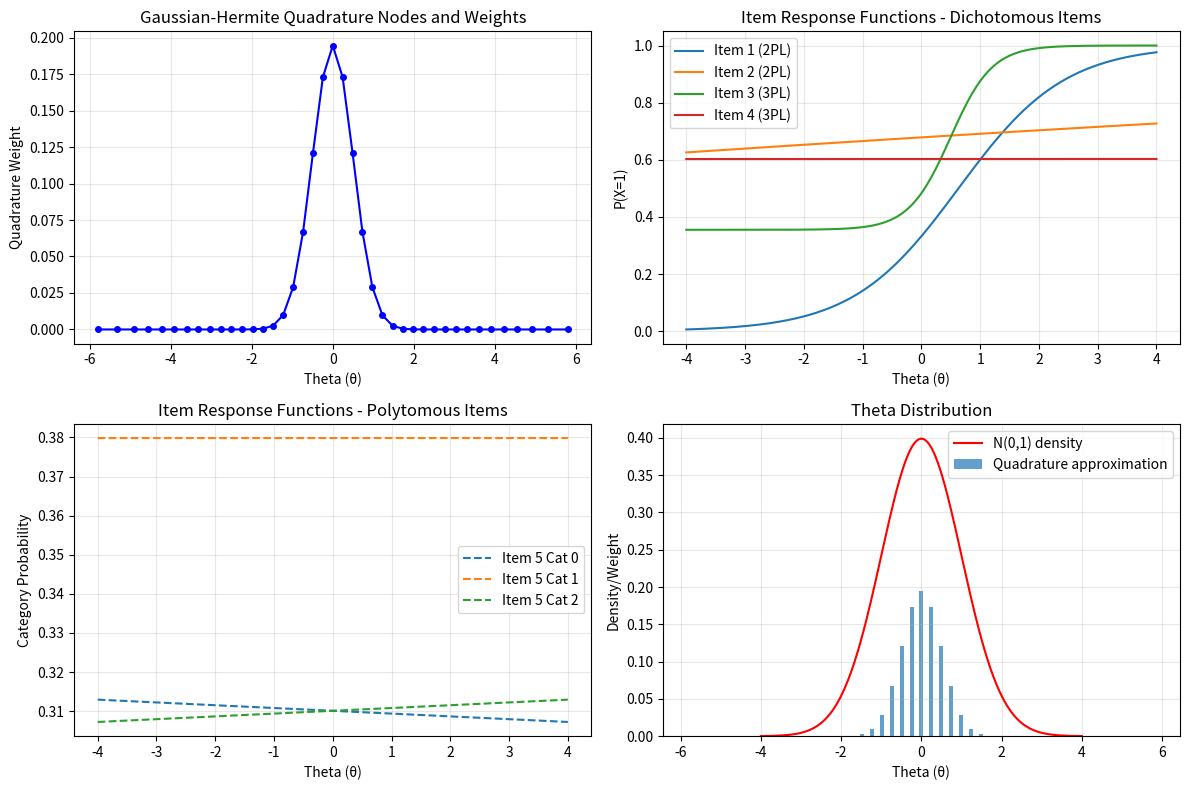

Write Python code to recreate this figure.
from __future__ import annotations
from dataclasses import dataclass
from typing import Dict, List, Sequence, Tuple, Union, Optional
import numpy as np
import pandas as pd
from numpy.polynomial.hermite import hermgauss
from scipy.special import expit, logsumexp
from scipy.optimize import minimize


# -------------------------
# IRF with D constant
# -------------------------
@dataclass
class ItemResponseFunction:
    model: str                              # "2PL", "3PL", "GPCM"
    params: Dict[str, Union[float, np.ndarray]]
    D: float = 1.7

    def _irf_dichotomous(self, theta: np.ndarray) -> np.ndarray:
        """
        General dichotomous IRF supporting 2PL / 3PL (/ 4PL).
        Parameters expected in self.params:
        - a: discrimination (float)
        - b: difficulty (float)
        - c: lower asymptote (guessing; default 0.0)   -> 3PL if c>0
        
        Returns
        -------
        np.ndarray of shape (n_theta, 2): [P(X=0), P(X=1)]
        """
        a = float(self.params.get("a", 1.0))
        b = float(self.params.get("b", 0.0))
        c = float(self.params.get("c", 0.0))  # 2PL if c=0

        z = self.D * a * (np.atleast_1d(theta) - b)
        p1 = c + (1 - c) * expit(z)           # unified 2PL/3PL/4PL form
        return np.column_stack([1.0 - p1, p1])

    def _irf_gpcm(self, theta: np.ndarray) -> np.ndarray:
        a = float(self.params["a"])
        tau = np.asarray(self.params["b"], dtype=float)  # step parameters length K; sum-to-zero centering recommended
        K = tau.size
        # Precompute cumulative sums of tau for k=1..K
        csum_tau = np.cumsum(tau)
        # For each theta, compute scores for k=0..K:
        # score(k) = D*a*(k*theta - sum_{m<=k} tau_m), with score(0)=0
        th = theta[:, None]
        k_vec = np.arange(K + 1, dtype=float)[None, :]  # (1,K+1)
        # sum_{m<=k} tau_m for k=0..K (with 0 at k=0)
        sum_tau_upto_k = np.concatenate([np.array([0.0]), csum_tau])[None, :]  # (1,K+1)
        scores = self.D * a * (k_vec * th - sum_tau_upto_k)                    # (n_theta, K+1)
        # normalize
        scores -= scores.max(axis=1, keepdims=True)
        numer = np.exp(scores)
        return numer / numer.sum(axis=1, keepdims=True)

    def __call__(self, theta: Union[float, np.ndarray]) -> pd.DataFrame:
        theta = np.atleast_1d(np.asarray(theta, dtype=float))
        if self.model == "2PL" or self.model == "3PL":
            mat = self._irf_dichotomous(theta)
        elif self.model == "GPCM":
            mat = self._irf_gpcm(theta)
        else:
            raise ValueError(f"Unknown model {self.model}")
        # numeric safety
        mat = np.clip(mat, 1e-12, 1.0)
        mat /= mat.sum(axis=1, keepdims=True)
        cols = [f"cat_{k}" for k in range(mat.shape[1])]
        return pd.DataFrame(mat, index=theta, columns=cols)

# # Dichotomous 2PL
# irf = ItemResponseFunction("2PL", {"a": 1.2, "b": 0.0})
# print("np.ndarray: ", irf([-2, -1, 0, 1, 2]))
# print("float: ", irf(2), type(irf(2)))

# # Polytomous GPCM
# irf_gpcm = ItemResponseFunction("GPCM", {"a": [1.0, 1.0], "b": [-1.0, 1.0]})
# print("np.ndarray: ", irf_gpcm([-2, -1, 0, 1, 2]))
# print("float: ", irf_gpcm(2), type(irf_gpcm(2)))

# -------------------------
# Gaussian-Hermite nodes for N(0,1)
# -------------------------
def normal_gh_quadrature(Q: int = 41) -> Tuple[np.ndarray, np.ndarray]:
    x, w = hermgauss(Q)              # integrates exp(-x^2) f(x)
    theta_q = x / np.sqrt(2.0)
    pi_q = w / np.sqrt(np.pi)
    pi_q = pi_q / pi_q.sum()
    return theta_q.astype(float), pi_q.astype(float)


# -------------------------
# Helpers: starts, transforms, numerics
# -------------------------
def _inv_logit(p: float) -> float:
    p = np.clip(p, 1e-8, 1 - 1e-8)
    return np.log(p / (1 - p))

def _starts_for_item(
        x: np.ndarray,
        model: str,
        K: Optional[int],
        D: float
    ) -> Dict[str, Union[float, np.ndarray]]:
    """Heuristic starting values based on marginal proportions."""
    x = x[~np.isnan(x)]
    if model == "2PL":
        # proportion correct
        if x.size == 0:
            return {"a": 1.0, "b": 0.0}
        p = np.mean(x > 0.5)
        a0 = 1.0
        b0 = -_inv_logit(p) / (D * a0)
        return {"a": np.clip(a0, 0.25, 2.5), "b": np.clip(b0, -2.5, 2.5)}
    elif model == "3PL":
        if x.size == 0:
            return {"a": 1.0, "b": 0.0, "c": 0.0}
        p = np.mean(x > 0.5)
        a0 = 1.0
        b0 = -_inv_logit(p) / (D * a0)
        # For 3PL, set a modest guessing parameter
        c0 = 0.1 if p > 0.1 else p * 0.5
        return {
            "a": np.clip(a0, 0.25, 2.5), 
            "b": np.clip(b0, -2.5, 2.5),
            "c": np.clip(c0, 1e-6, 0.499)
        }
    elif model == "GPCM":
        if K is None:
            K = int(np.nanmax(x))
        # evenly spaced step parameters centered to 0
        tau = np.linspace(-1.0, 1.0, K)
        tau -= tau.mean()
        return {"a": 1.0, "b": tau.astype(float)}
    else:
        raise ValueError(model)

def _center_gpcm_steps(tau: np.ndarray) -> np.ndarray:
    return tau - np.mean(tau)

def _pack_params_2pl(a: float, b: float) -> np.ndarray:
    return np.array([np.log(np.clip(a, 1e-4, 1e4)), b], dtype=float)

def _unpack_params_2pl(p: np.ndarray) -> Tuple[float, float]:
    loga, b = p
    return float(np.exp(loga)), float(b)

def _pack_params_3pl(a: float, b: float, c: float) -> np.ndarray:
    return np.array([np.log(np.clip(a, 1e-4, 1e4)), b, _inv_logit(c)], dtype=float)

def _unpack_params_3pl(p: np.ndarray) -> Tuple[float, float, float]:
    loga, b, logit_c = p
    return float(np.exp(loga)), float(b), float(expit(logit_c))

def _pack_params_gpcm(a: float, tau: np.ndarray) -> np.ndarray:
    # unconstrained u; centered during unpack
    return np.concatenate([[np.log(np.clip(a, 1e-4, 1e4))], np.asarray(tau, dtype=float)])

def _unpack_params_gpcm(p: np.ndarray) -> Tuple[float, np.ndarray]:
    loga = p[0]
    tau = _center_gpcm_steps(np.asarray(p[1:], dtype=float))
    return float(np.exp(loga)), tau.astype(float)

def _numeric_hessian(func, x: np.ndarray, eps: float = 1e-4) -> np.ndarray:
    """Symmetric numeric Hessian of a scalar function."""
    x = x.astype(float)
    n = x.size
    H = np.zeros((n, n), dtype=float)
    # Precompute f(x) only if helpful? We use 2nd diff formula.
    for i in range(n):
        for j in range(i, n):
            ei = np.zeros_like(x); ei[i] = eps
            ej = np.zeros_like(x); ej[j] = eps
            fpp = func(x + ei + ej)
            fpm = func(x + ei - ej)
            fmp = func(x - ei + ej)
            fmm = func(x - ei - ej)
            H[i, j] = (fpp - fpm - fmp + fmm) / (4 * eps * eps)
            H[j, i] = H[i, j]
    return H


# -------------------------
# Per-item EM objective (M-step)
# -------------------------
def _q_objective_2pl(pvec: np.ndarray, theta_q: np.ndarray, s_qk: np.ndarray, D: float) -> float:
    a, b = _unpack_params_2pl(pvec)
    z = D * a * (theta_q - b)
    p1 = expit(z)
    p0 = 1.0 - p1
    P = np.column_stack([p0, p1])                # (Q,2)
    P = np.clip(P, 1e-12, 1.0)
    # Q_j = sum_q sum_k s_qk * log P_qk ; we return negative for minimize
    return -np.sum(s_qk * np.log(P))

def _q_objective_3pl(pvec: np.ndarray, theta_q: np.ndarray, s_qk: np.ndarray, D: float) -> float:
    a, b, c = _unpack_params_3pl(pvec)
    z = D * a * (theta_q - b)
    p1 = c + (1 - c) * expit(z)
    p0 = 1.0 - p1
    P = np.column_stack([p0, p1])                # (Q,2)
    P = np.clip(P, 1e-12, 1.0)
    # Q_j = sum_q sum_k s_qk * log P_qk ; we return negative for minimize
    return -np.sum(s_qk * np.log(P))

def _q_objective_gpcm(pvec: np.ndarray, theta_q: np.ndarray, s_qk: np.ndarray, D: float) -> float:
    a, tau = _unpack_params_gpcm(pvec)            # tau shape (K,)
    K = tau.size
    csum_tau = np.cumsum(tau)
    k_vec = np.arange(K + 1, dtype=float)[None, :]
    sum_tau_upto_k = np.concatenate([np.array([0.0]), csum_tau])[None, :]
    scores = D * a * (k_vec * theta_q[:, None] - sum_tau_upto_k)  # (Q,K+1)
    scores -= scores.max(axis=1, keepdims=True)
    P = np.exp(scores)
    P /= P.sum(axis=1, keepdims=True)
    P = np.clip(P, 1e-12, 1.0)
    return -np.sum(s_qk * np.log(P))


# -------------------------
# Main MMLE-EM
# -------------------------
@dataclass
class MMLEEMResult:
    loglik: float
    converged: bool
    n_iter: int
    theta_nodes: np.ndarray
    theta_weights: np.ndarray
    items: List[Dict[str, object]]               # per-item dicts with params, SEs, model, etc.

def mmle_em(
    responses: Union[np.ndarray, pd.DataFrame],
    item_models: Sequence[str],
    init_params: Optional[Sequence[Dict[str, Union[float, np.ndarray]]]] = None,
    Q: int = 41,
    D: float = 1.7,
    tol: float = 1e-6,
    max_iter: int = 200,
    compute_se: bool = True,
    random_state: Optional[int] = None
) -> MMLEEMResult:
    """
    Mixed-format MMLE-EM for 2PL, 3PL, and GPCM items.

    Parameters
    ----------
    responses : (N, J)
        array-like of integers (0..K_j), np.nan for missing.
    item_models : list[str] of length J;
        each in {"2PL","3PL","GPCM"}.
    init_params : optional list[dict],
        initial parameters per item; if None, auto-starts.
    Q : int
        Gauss-Hermite nodes.
    D : float
        logistic scaling constant (default 1.7).
    tol : float
        convergence tolerance on log-likelihood and sup-norm of parameter change.
    max_iter : int
        maximum EM iterations.
    compute_se : bool
        if True, numeric Hessian of M-step objective for SEs.
    
    Usage
    -----
    >>> import numpy as np
    >>> from EqUMP.base.estimation import mmle_em
    >>> responses = np.array([[0, 1, 2], [1, 2, np.nan]])
    >>> item_models = ["2PL", "3PL", "GPCM"]
    >>> init_params = None
    >>> Q = 41
    >>> D = 1.7
    >>> tol = 1e-6
    >>> max_iter = 200
    >>> compute_se = True
    >>> random_state = None
    >>> result = mmle_em(responses, item_models, init_params, Q, D, tol, max_iter, compute_se, random_state)

    Details
    -------
    - Assumptions
        - Latent trait: theta ~ N(0,1); integrated by Gauss–Hermite quadrature (Q nodes).
        - Logistic IRFs with scaling constant D (default 1.7).
        - Missing responses are MAR and omitted from the per-examinee likelihood.

    References
    -----------
    Bock, R. D., & Aitkin, M. (1981). Marginal maximum likelihood estimation of item parameters: Application of an EM algorithm. Psychometrika, 46(4), 443–459. https://doi.org/10.1007/BF02293801
    Muraki, E. (1992). A generalized partial credit model: Application of an EM algorithm. Applied Psychological Measurement, 16(2), 159–176. https://doi.org/10.1177/014662169201600206
    Baker, F.B. and Kim, S.H. (2004) Item Response Theory: Parameter Estimation Techniques. 2nd Edition, CRC Press, Boca Raton.

    """
    rng = np.random.default_rng(random_state)

    X = np.asarray(responses, dtype=float)  # allow np.nan
    if X.ndim != 2:
        raise ValueError("responses must be 2D (N, J)")
    N, J = X.shape
    if len(item_models) != J:
        raise ValueError("item_models length mismatch.")

    # Determine category maxima per item (observed). If you know theoretical K, pass via init_params 'b' length.
    K_list = []
    for j, m in enumerate(item_models):
        if init_params and init_params[j] and "b" in init_params[j]:
            b = np.asarray(init_params[j]["b"])
            K = (b.size if m in ("GPCM") else 1)
        else:
            K = int(np.nanmax(X[:, j])) if np.isfinite(X[:, j]).any() else (1 if m == "2PL" else 2)
        K_list.append(K)

    # Starts
    starts: List[Dict[str, Union[float, np.ndarray]]] = []
    for j, m in enumerate(item_models):
        if init_params is not None and init_params[j] is not None:
            s = init_params[j]
        else:
            s = _starts_for_item(X[:, j], m, K_list[j], D)
        # basic sanitization
        if m == "GPCM":
            s["b"] = _center_gpcm_steps(np.asarray(s["b"], dtype=float))
        starts.append(s)

    # Quadrature
    theta_q, pi_q = normal_gh_quadrature(Q)

    # Parameter containers
    items = []
    for j, m in enumerate(item_models):
        items.append({"model": m, "params": starts[j].copy(), "SE": None, "history": []})

    # EM loop
    last_loglik = -np.inf
    for it in range(1, max_iter + 1):
        # ---------------- E-step ----------------
        # log posterior up to a constant: log w_iq ∝ log pi_q + sum_j log p_ij(q)
        log_pi = np.log(pi_q)[None, :]                # (1,Q)
        loglike_iq = np.zeros((N, Q), dtype=float) + log_pi

        # For per-item M-step suff stats: s_qk[j] = (Q, K_j+1)
        s_qk_list: List[np.ndarray] = []

        for j, m in enumerate(item_models):
            # Build IRF at nodes for item j
            irf = ItemResponseFunction(model=m, params=items[j]["params"], D=D)
            P_qk = irf(theta_q).to_numpy()           # (Q, K+1)
            P_qk = np.clip(P_qk, 1e-12, 1.0)

            # Pull observed categories for each person for this item
            xj = X[:, j]
            valid = ~np.isnan(xj)
            kj = np.zeros(N, dtype=int)
            kj[valid] = xj[valid].astype(int)

            # log p for observed category per (i,q)
            # index P_qk[q, k_i]
            logP_obs = np.log(P_qk[:, kj[valid]].T)  # (sum_valid, Q)
            loglike_iq[valid, :] += logP_obs

            # For M-step, compute s_qk = sum_i w_iq * 1(x_i=k)
            # we need w_iq; but first compute normalized posterior weights
            # We'll defer s_qk until after w is available.
            s_qk_list.append((P_qk, kj, valid))

        # normalize to get w_iq
        loglike_i = logsumexp(loglike_iq, axis=1)     # (N,)
        log_w_iq = loglike_iq - loglike_i[:, None]
        w_iq = np.exp(log_w_iq)                       # (N,Q)

        # ---------------- M-step ----------------
        new_params = []
        max_param_change = 0.0

        for j, m in enumerate(item_models):
            P_qk, kj, valid = s_qk_list[j]
            K = P_qk.shape[1] - 1
            # s_qk: (Q,K+1)
            # Build indicators for categories only over valid persons
            onehot = np.zeros((valid.sum(), K + 1), dtype=float)
            onehot[np.arange(valid.sum()), kj[valid]] = 1.0
            s_qk = w_iq[valid, :].T @ onehot          # (Q, K+1)

            # objective binding
            if m == "2PL":
                p0 = _pack_params_2pl(float(items[j]["params"]["a"]), float(items[j]["params"]["b"]))
                obj = lambda pv: _q_objective_2pl(pv, theta_q, s_qk, D)
                bounds = [(np.log(1e-4), np.log(1e4)), (None, None)]
            elif m =="3PL":
                p0 = _pack_params_3pl(
                    float(items[j]["params"]["a"]), 
                    float(items[j]["params"]["b"]), 
                    float(items[j]["params"]["c"])
                )
                obj = lambda pv: _q_objective_3pl(pv, theta_q, s_qk, D)
                bounds = [
                    (np.log(1e-4), np.log(1e4)),  # log(a)
                    (None, None),                 # b
                    (_inv_logit(1e-6), _inv_logit(0.5))   # logit(c)
                ]
            elif m == "GPCM":
                a0 = float(items[j]["params"]["a"])
                tau0 = np.asarray(items[j]["params"]["b"], dtype=float)
                p0 = _pack_params_gpcm(a0, tau0)
                obj = lambda pv: _q_objective_gpcm(pv, theta_q, s_qk, D)
                bounds = [(np.log(1e-4), np.log(1e4))] + [(None, None)] * (p0.size - 1)
            else:
                raise ValueError(m)

            res = minimize(obj, p0, method="L-BFGS-B", bounds=bounds)
            if not res.success:
                # mild fallback: perturb and retry once
                res = minimize(obj, p0 + rng.normal(scale=0.05, size=p0.size), method="L-BFGS-B", bounds=bounds)

            # unpack & sanitize
            if m == "2PL":
                a_new, b_new = _unpack_params_2pl(res.x)
                params = {"a": float(a_new), "b": float(b_new)}
            elif m == "3PL":
                a_new, b_new, c_new = _unpack_params_3pl(res.x)
                params = {"a": float(a_new), "b": float(b_new), "c": float(c_new)}
            else:  # GPCM
                a_new, tau_new = _unpack_params_gpcm(res.x)
                params = {"a": float(a_new), "b": _center_gpcm_steps(tau_new)}

            # track change
            old = items[j]["params"]
            diffs = []
            for k in params:
                v_old = np.asarray(old[k])
                v_new = np.asarray(params[k])
                diffs.append(np.max(np.abs(v_new - v_old)))
            max_param_change = max(max_param_change, float(np.max(diffs)))
            new_params.append(params)

        # commit new params
        for j in range(J):
            items[j]["params"] = new_params[j]
            items[j]["history"].append(new_params[j])

        # compute observed log-likelihood (marginal)
        loglik = float(np.sum(loglike_i))

        # check convergence
        if (abs(loglik - last_loglik) < tol) and (max_param_change < 1e-4):
            converged = True
            break

        last_loglik = loglik
    else:
        converged = False
        loglik = float(np.sum(loglike_i))

    n_iter = it if converged else max_iter

    # ---------------- SEs via numeric Hessian of Q_j at final params ----------------
    if compute_se:
        for j, m in enumerate(item_models):
            # recompute s_qk at final w_iq (from last E-step)
            irf = ItemResponseFunction(model=m, params=items[j]["params"], D=D)
            P_qk = irf(theta_q).to_numpy()
            K = P_qk.shape[1] - 1
            xj = X[:, j]
            valid = ~np.isnan(xj)
            kj = np.zeros(N, dtype=int)
            kj[valid] = xj[valid].astype(int)
            onehot = np.zeros((valid.sum(), K + 1), dtype=float)
            onehot[np.arange(valid.sum()), kj[valid]] = 1.0
            s_qk = w_iq[valid, :].T @ onehot

            if m == "2PL":
                p_hat = _pack_params_2pl(items[j]["params"]["a"], items[j]["params"]["b"])
                f = lambda pv: _q_objective_2pl(pv, theta_q, s_qk, D)
                H = _numeric_hessian(f, p_hat)
                try:
                    cov = np.linalg.inv(H)
                    se = {
                        "a": float(np.sqrt(cov[0, 0]) * np.exp(p_hat[0])),
                        "b": float(np.sqrt(cov[1, 1]))
                    }
                except (np.linalg.LinAlgError, ValueError):
                    se = {"a": np.nan, "b": np.nan}
            elif m == "3PL":
                p_hat = _pack_params_3pl(items[j]["params"]["a"], items[j]["params"]["b"], items[j]["params"]["c"])
                f = lambda pv: _q_objective_3pl(pv, theta_q, s_qk, D)
                H = _numeric_hessian(f, p_hat)
                try:
                    cov = np.linalg.inv(H)
                    # SE for c via delta method: se(c) = se(logit(c)) * c * (1-c)
                    c_hat = expit(p_hat[2])
                    se_logit_c = np.sqrt(cov[2, 2])
                    se = {
                        "a": float(np.sqrt(cov[0, 0]) * np.exp(p_hat[0])),
                        "b": float(np.sqrt(cov[1, 1])),
                        "c": float(se_logit_c * c_hat * (1.0 - c_hat))
                    }
                except (np.linalg.LinAlgError, ValueError):
                    se = {"a": np.nan, "b": np.nan, "c": np.nan}
            else:  # GPCM
                p_hat = _pack_params_gpcm(items[j]["params"]["a"], np.asarray(items[j]["params"]["b"]))
                f = lambda pv: _q_objective_gpcm(pv, theta_q, s_qk, D)
                H = _numeric_hessian(f, p_hat)
                try:
                    cov = np.linalg.inv(H)
                    se = {
                        "a": float(np.sqrt(cov[0, 0]) * np.exp(p_hat[0])),
                        # step params reported on unconstrained scale
                        "b_internal": np.sqrt(np.diag(cov)[1:]).tolist()
                    }
                except (np.linalg.LinAlgError, ValueError):
                    se = {"a": np.nan, "b_internal": [np.nan] * (p_hat.size - 1)}

            items[j]["SE"] = se

    return MMLEEMResult(
        loglik=loglik,
        converged=converged,
        n_iter=n_iter,
        theta_nodes=theta_q,
        theta_weights=pi_q,
        items=items,
    )

if __name__ == "__main__":
    # Generate sample data
    np.random.seed(42)
    N = 1000  # number of examinees
    J = 5     # number of items

    # Create mixed-format responses
    responses = np.zeros((N, J))

    # Item 1-2: 2PL dichotomous (0 or 1)
    for j in range(2):
        theta = np.random.normal(0, 1, N)
        a, b = 0.8, np.random.normal(0, 0.5)
        prob = 1 / (1 + np.exp(-1.7 * a * (theta - b)))
        responses[:, j] = np.random.binomial(1, prob, N)

    # Item 3-4: 3PL dichotomous (0 or 1)
    for j in range(2, 4):
        theta = np.random.normal(0, 1, N)
        a, b, c = 0.5, np.random.normal(0, 0.5), np.random.uniform(0, 1, N)
        prob = 1 / (1 + np.exp(-1.7 * a * (theta - b)))
        responses[:, j] = np.random.binomial(1, prob, N)

    # Item 5: GPCM polytomous (0, 1, 2)
    j = 4
    theta = np.random.normal(0, 1, N)
    a = 1.0
    tau = np.array([-0.5, 0.5])  # step parameters
    for i in range(N):
        scores = [0, a * (theta[i] - tau[0]), a * (2 * theta[i] - sum(tau))]
        scores = np.array(scores) - max(scores)
        probs = np.exp(scores) / np.sum(np.exp(scores))
        responses[i, j] = np.random.choice(3, p=probs)

    # Add some missing data
    missing_mask = np.random.random((N, J)) < 0.05
    responses[missing_mask] = np.nan

    # Define item models
    item_models = ["2PL", "2PL", "3PL", "3PL", "GPCM"]

    # Run MMLE-EM estimation
    print("Running MMLE-EM estimation...")
    result = mmle_em(
        responses=responses,
        item_models=item_models,
        Q=41,
        D=1.7,
        tol=1e-6,
        max_iter=500,
        compute_se=True,
        random_state=42
    )

    # Display results
    print(f"\nEstimation Results:")
    print(f"Log-likelihood: {result.loglik:.2f}")
    print(f"Converged: {result.converged}")
    print(f"Number of iterations: {result.n_iter}")
    print(f"Number of quadrature nodes: {len(result.theta_nodes)}")

    print(f"\nItem Parameters:")
    for j, item in enumerate(result.items):
        print(f"\nItem {j+1} ({item['model']}):")
        params = item['params']
        se = item['SE']
        
        print(f"  Discrimination (a): {params['a']:.3f} (SE: {se['a']:.3f})")
        
        if item['model'] == '2PL':
            print(f"  Difficulty (b): {params['b']:.3f} (SE: {se['b']:.3f})")
        elif item['model'] == '3PL':
            if "c" not in se:
                print(f"c is not found in se: {se}")
                raise KeyError
            print(f"  Difficulty (b): {params['b']:.3f} (SE: {se['b']:.3f})")
            print(f"  Guessing (c): {params['c']:.3f} (SE: {se['c']:.3f})")
        elif item['model'] == 'GPCM':
            b_vals = params['b']
            print(f"  Step parameters (b): {[f'{b:.3f}' for b in b_vals]}")
            print(f"  SE (internal): {[f'{s:.3f}' for s in se['b_internal']]}")

    # Test individual IRFs
    print(f"\nSample IRF evaluations at theta = 0:")
    for j, item in enumerate(result.items):
        irf = ItemResponseFunction(model=item['model'], params=item['params'])
        probs = irf(0.0)
        print(f"Item {j+1}: {probs.values.flatten()}")

    import matplotlib.pyplot as plt
    
    # Visualize theta nodes and their weights
    plt.figure(figsize=(12, 8))
    
    # Plot 1: Theta nodes and weights
    plt.subplot(2, 2, 1)
    plt.plot(result.theta_nodes, result.theta_weights, 'bo-', markersize=4)
    plt.xlabel('Theta (θ)')
    plt.ylabel('Quadrature Weight')
    plt.title('Gaussian-Hermite Quadrature Nodes and Weights')
    plt.grid(True, alpha=0.3)
    
    # Plot 2: Item Response Functions for dichotomous items
    plt.subplot(2, 2, 2)
    theta_range = np.linspace(-4, 4, 200)
    for j, item in enumerate(result.items):
        if item['model'] in ['2PL', '3PL']:
            irf = ItemResponseFunction(model=item['model'], params=item['params'])
            probs_df = irf(theta_range)
            # Plot P(X=1) for dichotomous items
            plt.plot(theta_range, probs_df['cat_1'], label=f"Item {j+1} ({item['model']})")
    
    plt.xlabel('Theta (θ)')
    plt.ylabel('P(X=1)')
    plt.title('Item Response Functions - Dichotomous Items')
    plt.legend()
    plt.grid(True, alpha=0.3)
    
    # Plot 3: Item Response Functions for polytomous items
    plt.subplot(2, 2, 3)
    for j, item in enumerate(result.items):
        if item['model'] == 'GPCM':
            irf = ItemResponseFunction(model=item['model'], params=item['params'])
            probs_df = irf(theta_range)
            for k in range(probs_df.shape[1]):
                plt.plot(theta_range, probs_df[f'cat_{k}'], 
                        label=f"Item {j+1} Cat {k}", linestyle='--')
    
    plt.xlabel('Theta (θ)')
    plt.ylabel('Category Probability')
    plt.title('Item Response Functions - Polytomous Items')
    plt.legend()
    plt.grid(True, alpha=0.3)
    
    # Plot 4: Theta distribution approximation
    plt.subplot(2, 2, 4)
    plt.bar(result.theta_nodes, result.theta_weights, width=0.1, alpha=0.7, 
            label='Quadrature approximation')
    
    # Overlay true standard normal for comparison
    theta_fine = np.linspace(-4, 4, 1000)
    normal_density = (1/np.sqrt(2*np.pi)) * np.exp(-0.5 * theta_fine**2)
    plt.plot(theta_fine, normal_density, 'r-', label='N(0,1) density')
    
    plt.xlabel('Theta (θ)')
    plt.ylabel('Density/Weight')
    plt.title('Theta Distribution')
    plt.legend()
    plt.grid(True, alpha=0.3)
    
    plt.tight_layout()
    plt.show()
